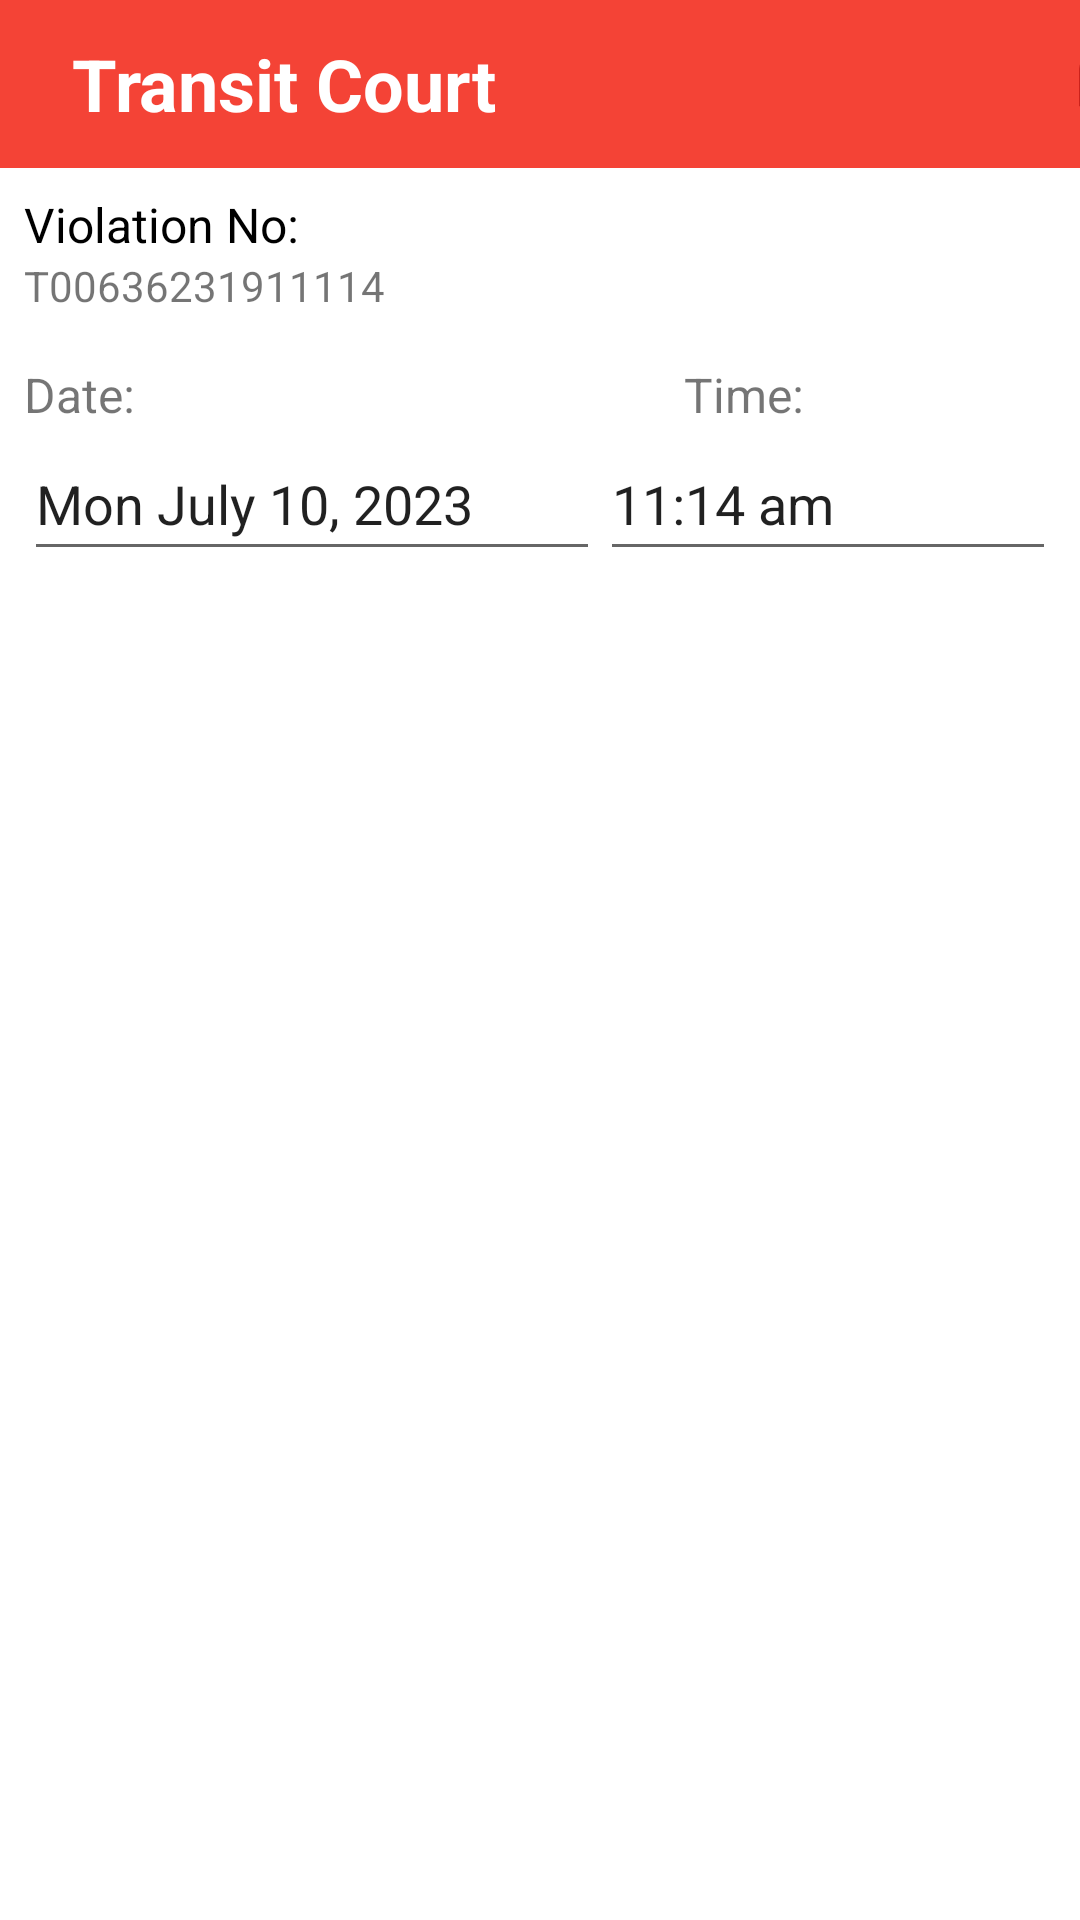

Android layout source for this screen:
<!-- AndroidManifest.xml: activity theme AppTheme -->
<!-- res/layout/activity_transit.xml -->
<?xml version="1.0" encoding="utf-8"?>
<androidx.constraintlayout.widget.ConstraintLayout xmlns:android="http://schemas.android.com/apk/res/android"
    xmlns:app="http://schemas.android.com/apk/res-auto"
    xmlns:tools="http://schemas.android.com/tools"
    android:layout_width="match_parent"
    android:layout_height="match_parent"
    android:background="@color/white"
    tools:context=".TransitActivity">

    <com.google.android.material.appbar.AppBarLayout
        android:id="@+id/appBarLayout"
        android:layout_width="match_parent"
        android:layout_height="wrap_content"
        app:layout_constraintEnd_toEndOf="parent"
        app:layout_constraintStart_toStartOf="parent"
        app:layout_constraintTop_toTopOf="parent">

        <androidx.appcompat.widget.Toolbar
            android:id="@+id/toolbar"
            android:layout_width="match_parent"
            android:layout_height="?attr/actionBarSize"
            android:background="#F44336">

            <LinearLayout
                android:layout_width="match_parent"
                android:layout_height="match_parent"
                android:gravity="center_vertical">

                <TextView
                    android:id="@+id/textTitle"
                    android:layout_width="wrap_content"
                    android:layout_height="wrap_content"
                    android:layout_marginStart="8dp"
                    android:text="Transit Court"
                    android:textStyle="bold"
                    android:textColor="@android:color/white"
                    android:textSize="24sp" />

                <ImageView
                    android:layout_width="50dp"
                    android:layout_height="50dp"
                    android:layout_gravity="end"
                    android:layout_marginStart="190dp"
                    android:layout_marginEnd="16dp"
                    android:src="@drawable/baseline_print_24" />

            </LinearLayout>
        </androidx.appcompat.widget.Toolbar>
    </com.google.android.material.appbar.AppBarLayout>

    <LinearLayout
        android:id="@+id/violation_no"
        android:layout_width="match_parent"
        android:layout_height="wrap_content"
        android:layout_margin="8dp"
        android:orientation="vertical"
        app:layout_constraintEnd_toEndOf="parent"
        app:layout_constraintStart_toStartOf="parent"
        app:layout_constraintTop_toBottomOf="@+id/appBarLayout">
        

        
        <TextView
            android:id="@+id/firstTextView"
            android:layout_width="wrap_content"
            android:layout_height="wrap_content"
            android:text="Violation No:"
            android:textColor="@color/black"
            android:textSize="16sp"
            app:layout_constraintStart_toStartOf="parent"
            app:layout_constraintTop_toBottomOf="@id/appBarLayout" />

        <TextView
            android:id="@+id/secondTextView"
            android:layout_width="wrap_content"
            android:layout_height="wrap_content"
            android:text="T00636231911114"
            app:layout_constraintStart_toStartOf="parent"
            app:layout_constraintTop_toBottomOf="@id/firstTextView" />


        <LinearLayout
            android:layout_width="match_parent"
            android:layout_height="wrap_content"
            android:layout_marginTop="16dp"
            android:orientation="horizontal">

            <TextView
                android:layout_width="220dp"
                android:layout_height="wrap_content"
                android:textSize="16sp"
                android:text="Date:" />

            <TextView
                android:layout_width="110dp"
                android:layout_height="wrap_content"
                android:textSize="16sp"
                android:text="Time:" />
        </LinearLayout>

        <LinearLayout
            android:layout_width="match_parent"
            android:layout_height="match_parent"
            android:orientation="horizontal">


            <EditText
                android:id="@+id/editTextDate"
                android:layout_width="170dp"
                android:layout_height="48dp"
                android:layout_weight="1"
                android:text="Mon July 10, 2023"
                android:inputType="date" />

            <EditText
                android:id="@+id/editTextTime"
                android:layout_width="130dp"
                android:layout_height="48dp"
                android:layout_weight="1"
                android:text="11:14 am"
                android:inputType="time" />
        </LinearLayout>


    </LinearLayout>

</androidx.constraintlayout.widget.ConstraintLayout>
<!-- resources referenced by this layout -->
<resources>
  <!-- drawable baseline_print_24 (drawable) -->
  <vector android:height="24dp" android:tint="#A10000"
      android:viewportHeight="24" android:viewportWidth="24"
      android:width="24dp" xmlns:android="http://schemas.android.com/apk/res/android">
      <path android:fillColor="@android:color/white" android:pathData="M19,8L5,8c-1.66,0 -3,1.34 -3,3v6h4v4h12v-4h4v-6c0,-1.66 -1.34,-3 -3,-3zM16,19L8,19v-5h8v5zM19,12c-0.55,0 -1,-0.45 -1,-1s0.45,-1 1,-1 1,0.45 1,1 -0.45,1 -1,1zM18,3L6,3v4h12L18,3z"/>
  </vector>
  <style name="AppTheme" parent="Theme.MaterialComponents.Light.NoActionBar">
          
      </style>
  <!-- not gathered from this repository: default colours our renderer supplied (Android Studio template values) -->
  <color name="black">#FF000000</color>
  <color name="white">#FFFFFFFF</color>
</resources>
